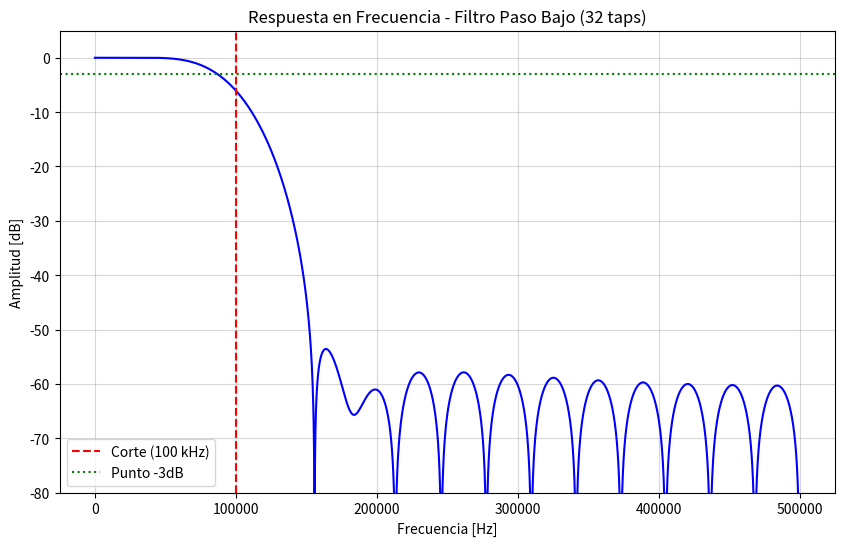

Write Python code to recreate this figure.

import numpy as np
import matplotlib.pyplot as plt
from scipy import signal

fs = 1e6            
cutoff = 100e3      
numtaps = 32      
window = 'hamming'  

taps = signal.firwin(numtaps, cutoff, fs=fs, window=window)

w, h = signal.freqz(taps, worN=8000)
f = w * fs / (2 * np.pi) 


plt.figure(figsize=(10, 6))


plt.plot(f, 20 * np.log10(abs(h)), 'b')
plt.title('Respuesta en Frecuencia - Filtro Paso Bajo (32 taps)')
plt.xlabel('Frecuencia [Hz]')
plt.ylabel('Amplitud [dB]')
plt.grid(which='both', linestyle='-', alpha=0.5)

plt.axvline(cutoff, color='red', linestyle='--', label='Corte (100 kHz)')
plt.axhline(-3, color='green', linestyle=':', label='Punto -3dB')
plt.ylim([-80, 5]) 
plt.legend()

plt.show()

print(f"Coeficientes del filtro ({numtaps} taps):")
print(taps)
